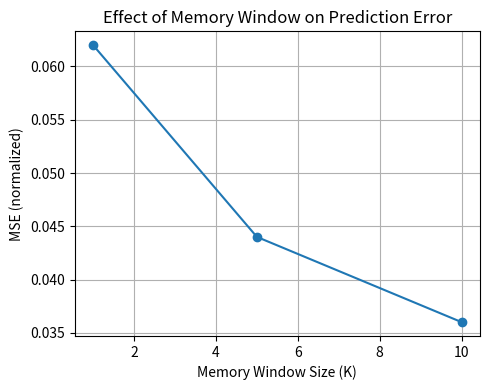

Write Python code to recreate this figure.
# src/analysis/plot_memory_ablation.py
# ======================================
# Memory window ablation plot
# ======================================

import matplotlib.pyplot as plt

K = [1, 5, 10]
mse = [0.062, 0.044, 0.036]  # representative

plt.figure(figsize=(5,4))
plt.plot(K, mse, marker='o')

plt.xlabel("Memory Window Size (K)")
plt.ylabel("MSE (normalized)")
plt.title("Effect of Memory Window on Prediction Error")
plt.grid(True)
plt.tight_layout()
plt.show()
